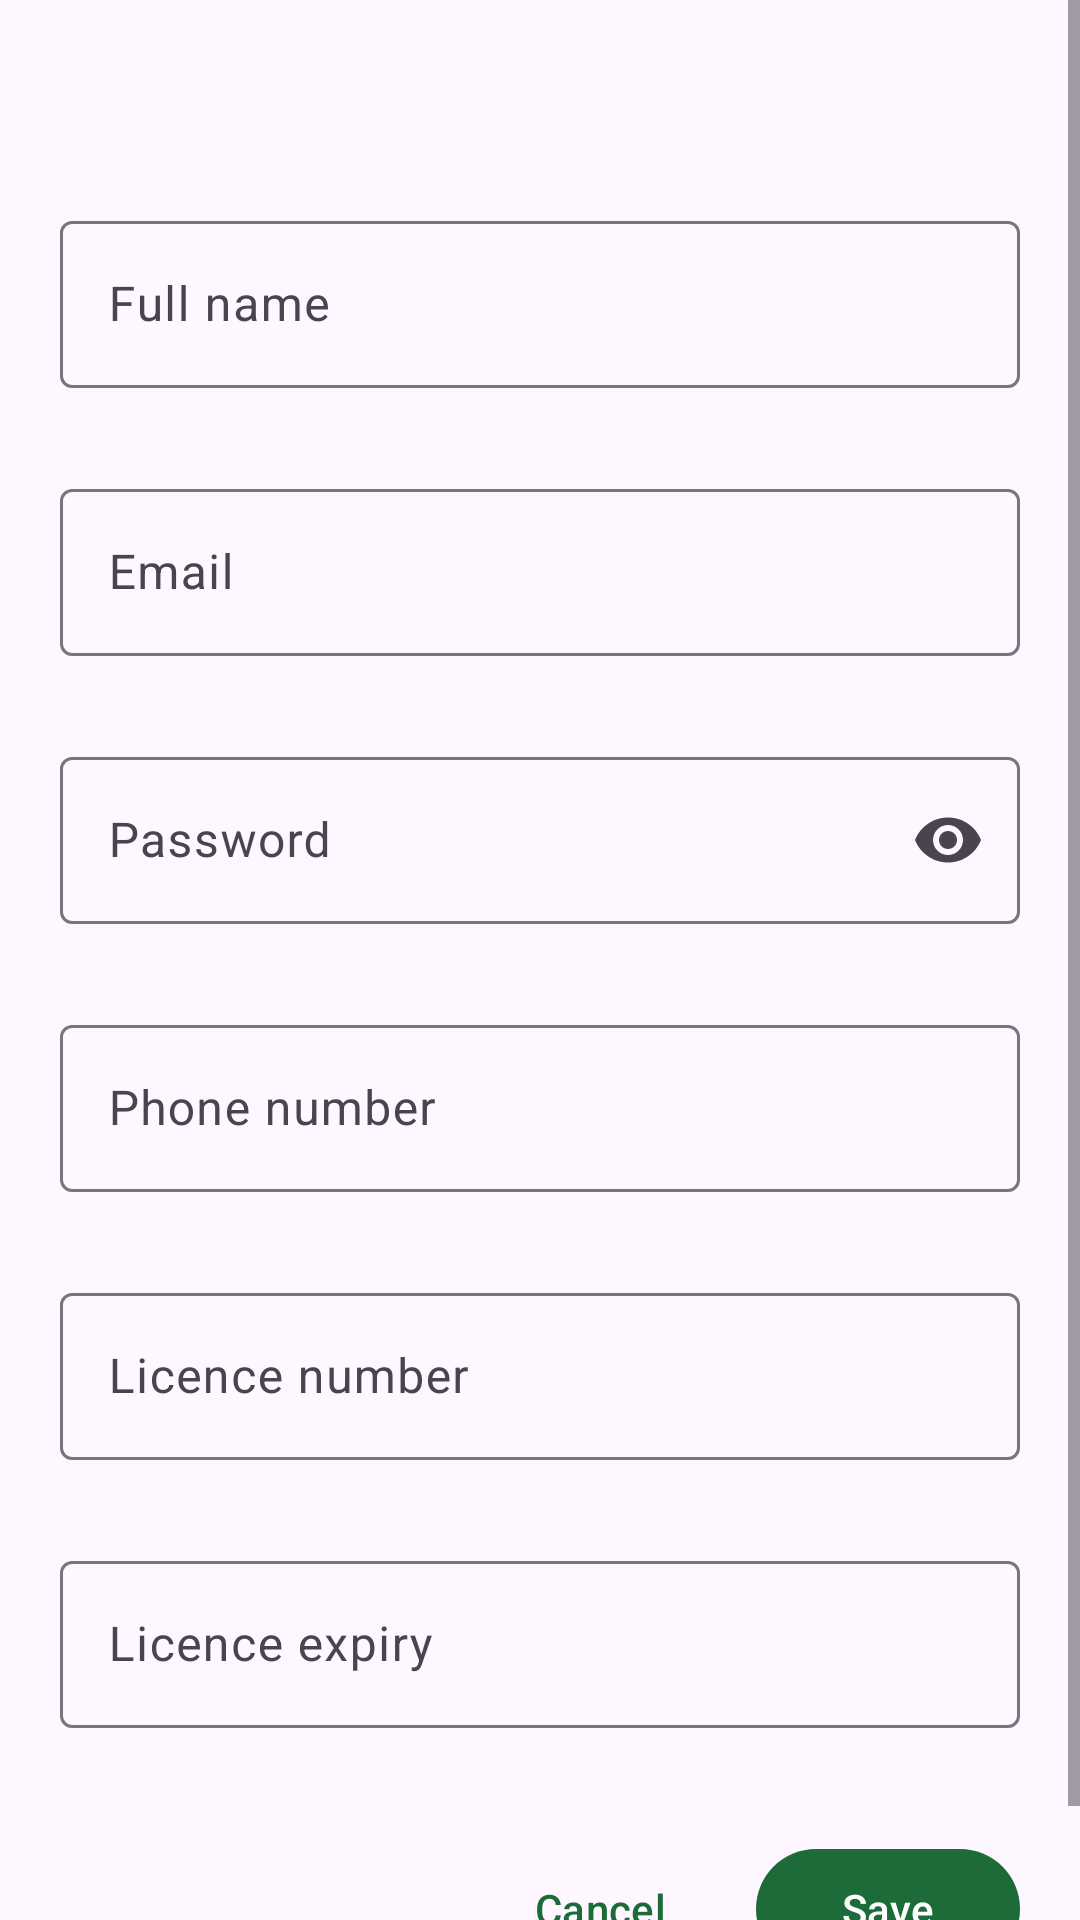

Produce the Android XML layout that renders to this screen, including the resource entries it uses.
<!-- AndroidManifest.xml: application theme Theme.FleetManagementTask -->
<!-- res/layout/sheet_driver_form.xml -->
<?xml version="1.0" encoding="utf-8"?>
<ScrollView xmlns:android="http://schemas.android.com/apk/res/android"
    xmlns:app="http://schemas.android.com/apk/res-auto"
    xmlns:tools="http://schemas.android.com/tools"
    android:layout_width="match_parent"
    android:layout_height="wrap_content">

    <LinearLayout
        android:layout_width="match_parent"
        android:layout_height="wrap_content"
        android:orientation="vertical"
        android:padding="20dp">

        <TextView
            android:id="@+id/formTitle"
            android:layout_width="wrap_content"
            android:layout_height="wrap_content"
            android:textAppearance="?attr/textAppearanceHeadlineSmall"
            tools:text="Add driver" />

        <com.google.android.material.textfield.TextInputLayout
            android:id="@+id/nameLayout"
            style="@style/Widget.Material3.TextInputLayout.OutlinedBox"
            android:layout_width="match_parent" android:layout_height="wrap_content"
            android:layout_marginTop="16dp" android:hint="@string/driver_name" app:errorEnabled="true">
            <com.google.android.material.textfield.TextInputEditText
                android:id="@+id/nameInput" android:layout_width="match_parent"
                android:layout_height="wrap_content" android:inputType="textCapWords" android:maxLines="1" />
        </com.google.android.material.textfield.TextInputLayout>

        <com.google.android.material.textfield.TextInputLayout
            android:id="@+id/emailLayout"
            style="@style/Widget.Material3.TextInputLayout.OutlinedBox"
            android:layout_width="match_parent" android:layout_height="wrap_content"
            android:layout_marginTop="8dp" android:hint="@string/driver_email" app:errorEnabled="true">
            <com.google.android.material.textfield.TextInputEditText
                android:id="@+id/emailInput" android:layout_width="match_parent"
                android:layout_height="wrap_content" android:inputType="textEmailAddress" android:maxLines="1" />
        </com.google.android.material.textfield.TextInputLayout>

        <com.google.android.material.textfield.TextInputLayout
            android:id="@+id/passwordLayout"
            style="@style/Widget.Material3.TextInputLayout.OutlinedBox"
            android:layout_width="match_parent" android:layout_height="wrap_content"
            android:layout_marginTop="8dp" android:hint="@string/driver_password"
            app:endIconMode="password_toggle" app:errorEnabled="true">
            <com.google.android.material.textfield.TextInputEditText
                android:id="@+id/passwordInput" android:layout_width="match_parent"
                android:layout_height="wrap_content" android:inputType="textPassword" android:maxLines="1" />
        </com.google.android.material.textfield.TextInputLayout>

        <com.google.android.material.textfield.TextInputLayout
            android:id="@+id/phoneLayout"
            style="@style/Widget.Material3.TextInputLayout.OutlinedBox"
            android:layout_width="match_parent" android:layout_height="wrap_content"
            android:layout_marginTop="8dp" android:hint="@string/driver_phone" app:errorEnabled="true">
            <com.google.android.material.textfield.TextInputEditText
                android:id="@+id/phoneInput" android:layout_width="match_parent"
                android:layout_height="wrap_content" android:inputType="phone" android:maxLines="1" />
        </com.google.android.material.textfield.TextInputLayout>

        <com.google.android.material.textfield.TextInputLayout
            android:id="@+id/licenceLayout"
            style="@style/Widget.Material3.TextInputLayout.OutlinedBox"
            android:layout_width="match_parent" android:layout_height="wrap_content"
            android:layout_marginTop="8dp" android:hint="@string/driver_licence_number" app:errorEnabled="true">
            <com.google.android.material.textfield.TextInputEditText
                android:id="@+id/licenceInput" android:layout_width="match_parent"
                android:layout_height="wrap_content" android:inputType="textCapCharacters" android:maxLines="1" />
        </com.google.android.material.textfield.TextInputLayout>

        <com.google.android.material.textfield.TextInputLayout
            android:id="@+id/expiryLayout"
            style="@style/Widget.Material3.TextInputLayout.OutlinedBox"
            android:layout_width="match_parent" android:layout_height="wrap_content"
            android:layout_marginTop="8dp" android:hint="@string/driver_licence_expiry" app:errorEnabled="true">
            <com.google.android.material.textfield.TextInputEditText
                android:id="@+id/expiryInput" android:layout_width="match_parent"
                android:layout_height="wrap_content" android:focusable="false" android:inputType="none" />
        </com.google.android.material.textfield.TextInputLayout>

        <LinearLayout
            android:layout_width="match_parent" android:layout_height="wrap_content"
            android:layout_marginTop="16dp" android:gravity="center_vertical" android:orientation="horizontal">

            <com.google.android.material.progressindicator.CircularProgressIndicator
                android:id="@+id/formProgress" android:layout_width="wrap_content"
                android:layout_height="wrap_content" android:layout_marginEnd="12dp"
                android:indeterminate="true" android:visibility="gone"
                app:indicatorSize="24dp" app:trackThickness="3dp" />

            <View android:layout_width="0dp" android:layout_height="1dp" android:layout_weight="1" />

            <com.google.android.material.button.MaterialButton
                android:id="@+id/cancelButton" style="@style/Widget.Material3.Button.TextButton"
                android:layout_width="wrap_content" android:layout_height="wrap_content"
                android:text="@android:string/cancel" />

            <com.google.android.material.button.MaterialButton
                android:id="@+id/saveButton" android:layout_width="wrap_content"
                android:layout_height="wrap_content" android:layout_marginStart="8dp" android:text="@string/save" />
        </LinearLayout>
    </LinearLayout>
</ScrollView>
<!-- resources referenced by this layout -->
<resources>
  <string name="driver_email">Email</string>
  <string name="driver_licence_expiry">Licence expiry</string>
  <string name="driver_licence_number">Licence number</string>
  <string name="driver_name">Full name</string>
  <string name="driver_password">Password</string>
  <string name="driver_phone">Phone number</string>
  <string name="save">Save</string>
  <style name="Theme.FleetManagementTask" parent="Base.Theme.FleetManagementTask" />
  <style name="Base.Theme.FleetManagementTask" parent="Theme.Material3.DayNight.NoActionBar">
          <item name="colorPrimary">@color/brand_40</item>
          <item name="colorOnPrimary">@color/white</item>
          <item name="colorPrimaryContainer">@color/brand_container_light</item>
          <item name="colorOnPrimaryContainer">@color/brand_on_container_light</item>
          <item name="colorSecondary">@color/accent_40</item>
          <item name="android:statusBarColor">?attr/colorSurface</item>
          <item name="materialCardViewStyle">@style/Widget.Fleet.Card</item>
      </style>
  <color name="brand_40">#1E6B3A</color>
  <color name="white">#FFFFFFFF</color>
  <color name="brand_container_light">#B6F2C8</color>
  <color name="brand_on_container_light">#00210D</color>
  <color name="accent_40">#3E5F8A</color>
  <style name="Widget.Fleet.Card" parent="Widget.Material3.CardView.Filled">
          <item name="cardCornerRadius">18dp</item>
          <item name="cardElevation">0dp</item>
          <item name="cardBackgroundColor">?attr/colorSurfaceContainerLow</item>
      </style>
</resources>
